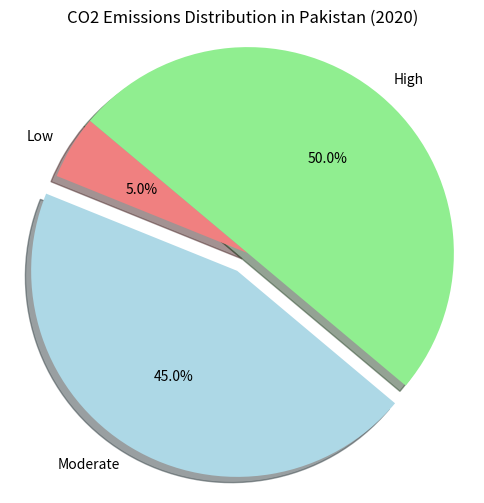

The script that saved this image:
# -*- coding: utf-8 -*-
"""
Created on Fri Nov 10 15:30:34 2023

[redacted]
"""

import matplotlib.pyplot as plt

# Data for CO2 emissions in 2020
labels = ['Low', 'Moderate', 'High']
sizes = [5, 45, 50]  # Example data, you should replace with actual data
colors = ['lightcoral', 'lightblue', 'lightgreen']
explode = (0, 0.1, 0)  # To emphasize a slice (e.g., 'Moderate')

# Create a pie chart
plt.figure(figsize=(6, 6))
plt.pie(sizes, explode=explode, labels=labels, colors=colors, autopct='%1.1f%%', shadow=True, startangle=140)
plt.axis('equal')  # Equal aspect ratio ensures that pie is drawn as a circle.
plt.title('CO2 Emissions Distribution in Pakistan (2020)')
plt.show()
